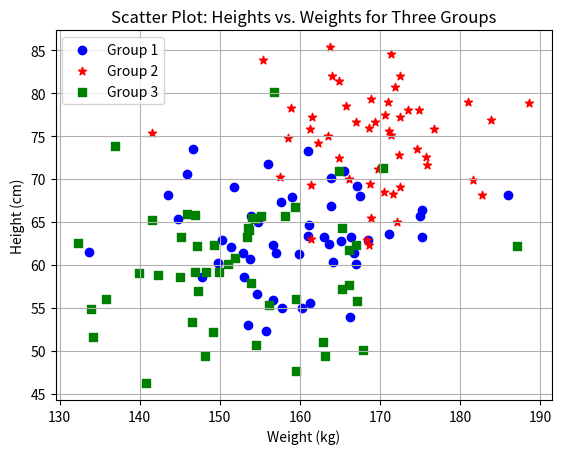

Python code for this plot:
import matplotlib.pyplot as plt
import numpy as np
h1 = np.random.normal(160, 10, 50)  # Mean height: 160 cm, Standard deviation: 10 cm
w1 = np.random.normal(65, 5, 50)
h2 = np.random.normal(170, 8, 50)
w2 = np.random.normal(75, 6, 50)
h3 = np.random.normal(155, 12, 50)
w3 = np.random.normal(60, 7, 50)
plt.scatter(h1, w1, label='Group 1', color='blue', marker='o')
plt.scatter(h2, w2, label='Group 2', color='red', marker='*')
plt.scatter(h3, w3, label='Group 3', color='green', marker='s')
plt.xlabel('Weight (kg)')
plt.ylabel('Height (cm)')
plt.title('Scatter Plot: Heights vs. Weights for Three Groups')
plt.legend()
plt.grid(True)
plt.show()


